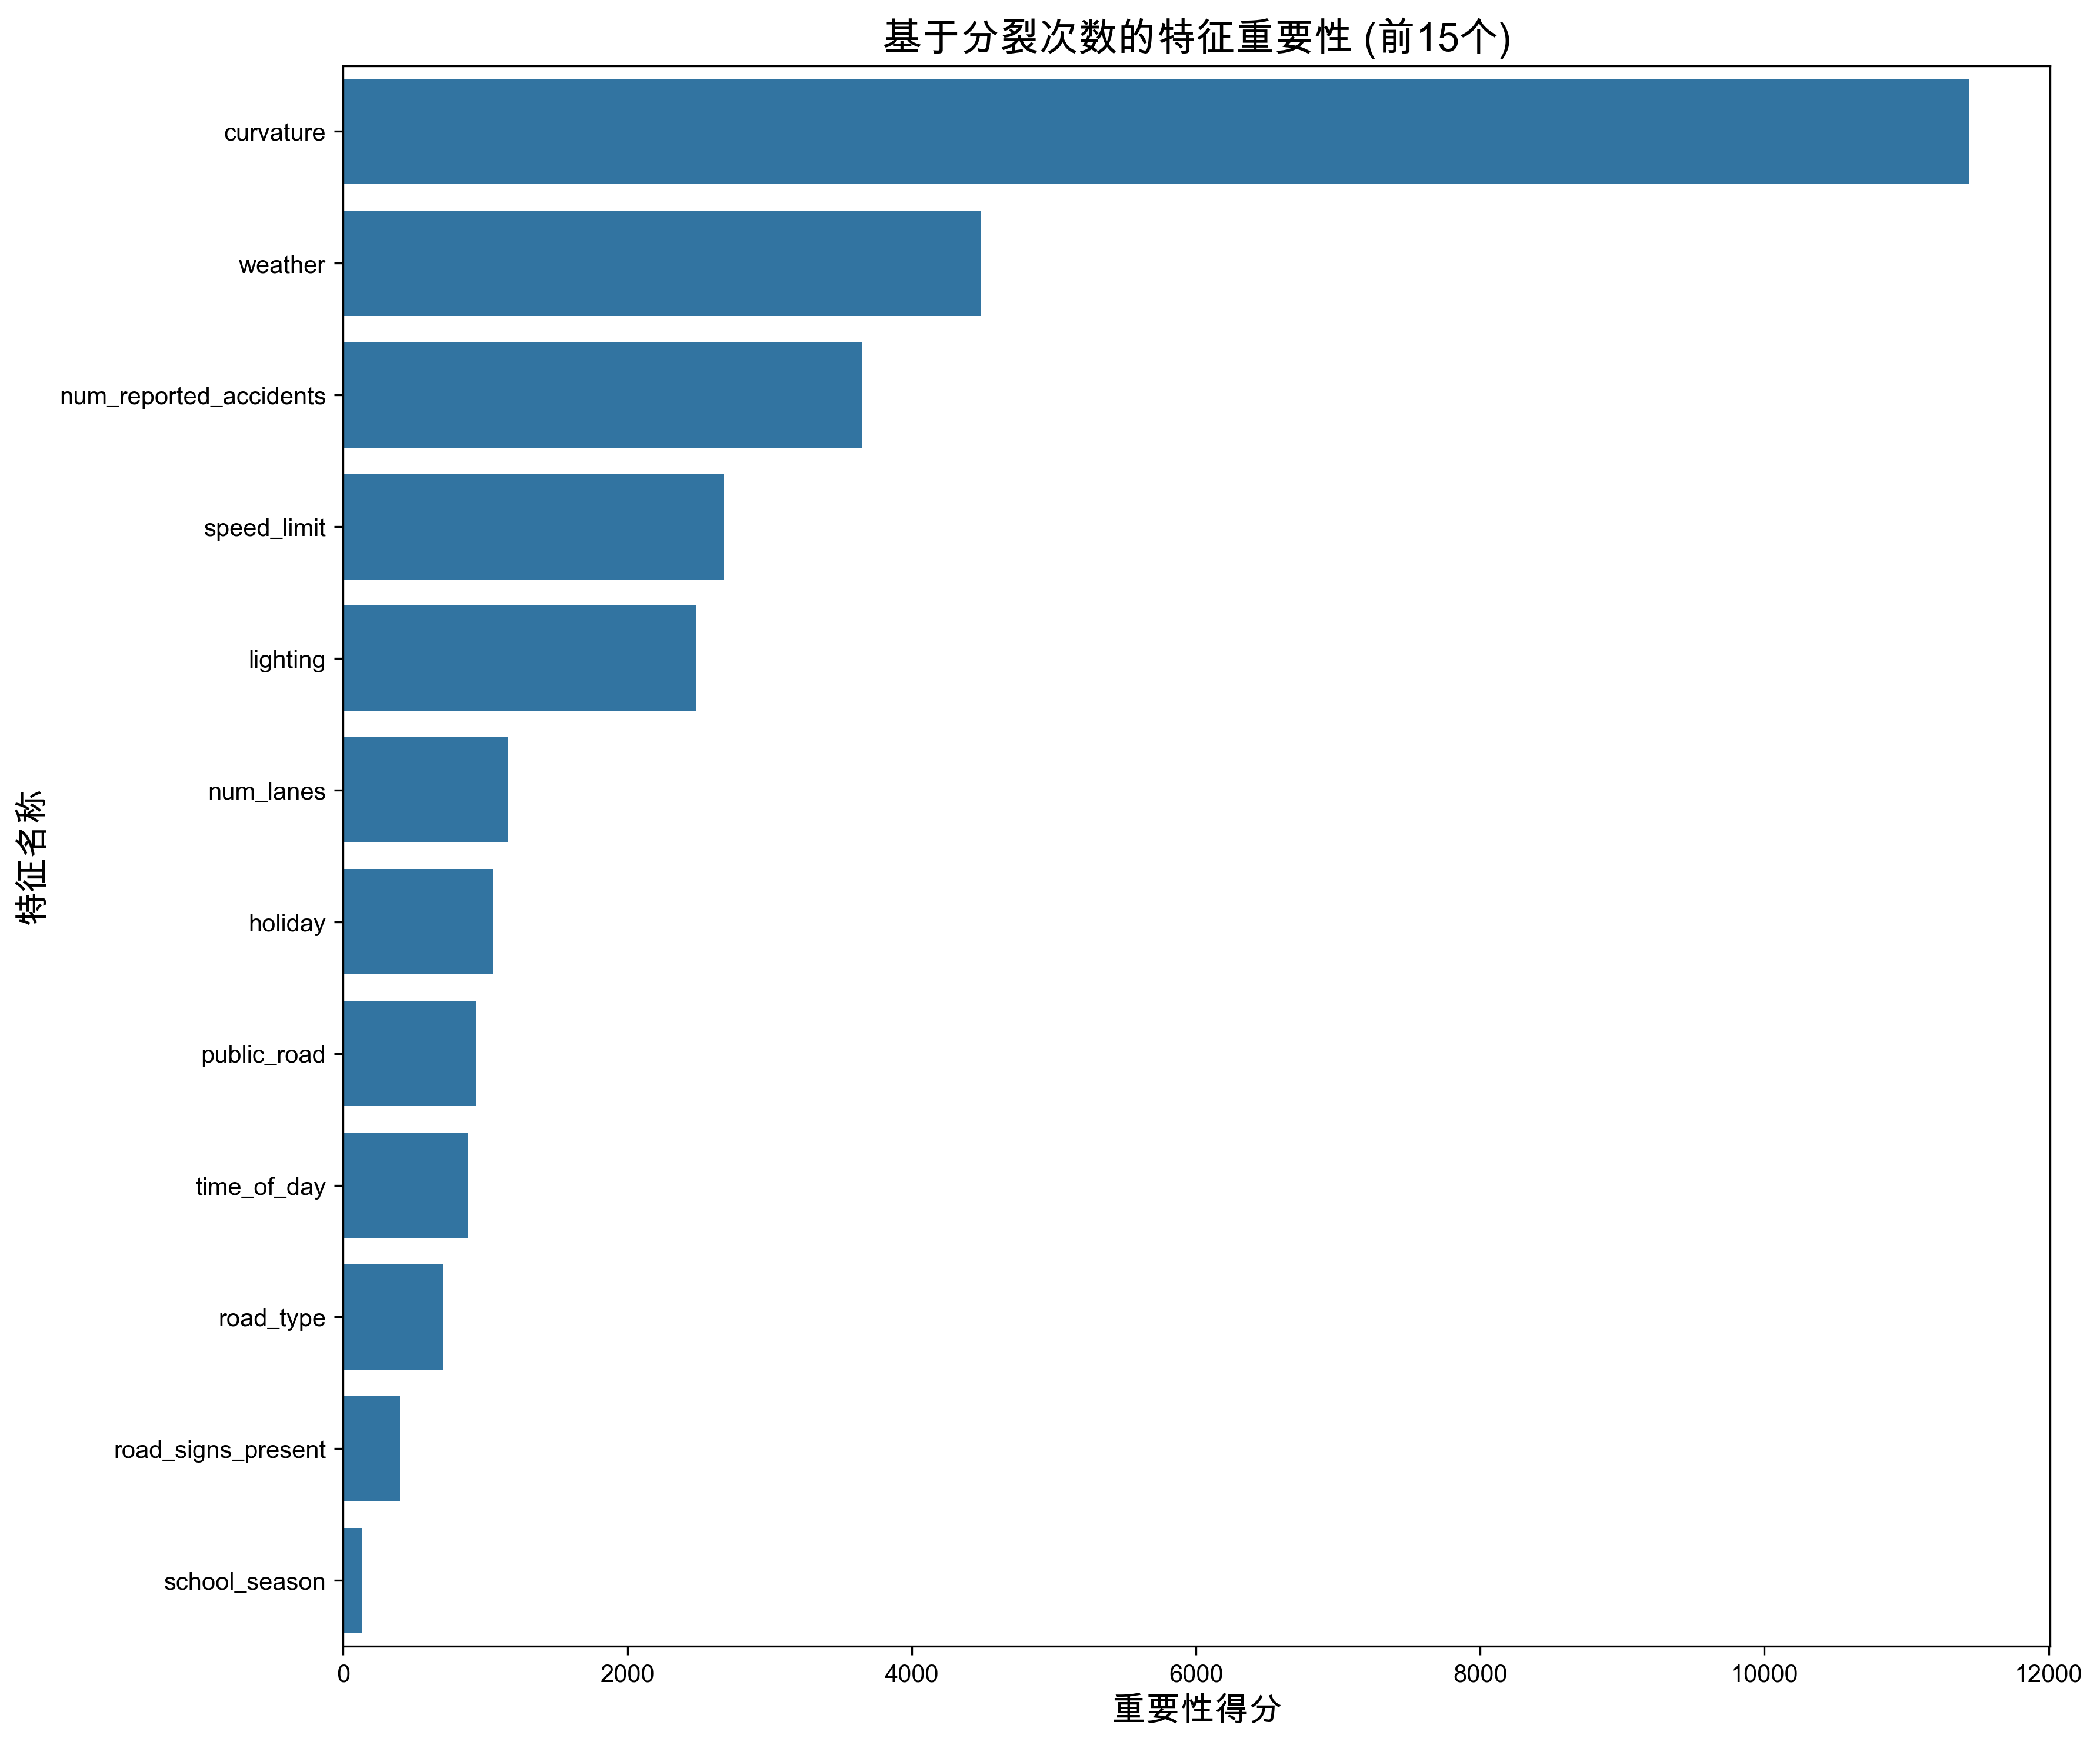

The table this chart was drawn from, first rows:
Feature, split_importance
curvature, 11440
weather, 4489
num_reported_accidents, 3650
speed_limit, 2677
lighting, 2482
num_lanes, 1163
holiday, 1054
public_road, 938
time_of_day, 874
road_type, 702
road_signs_present, 400
school_season, 131
